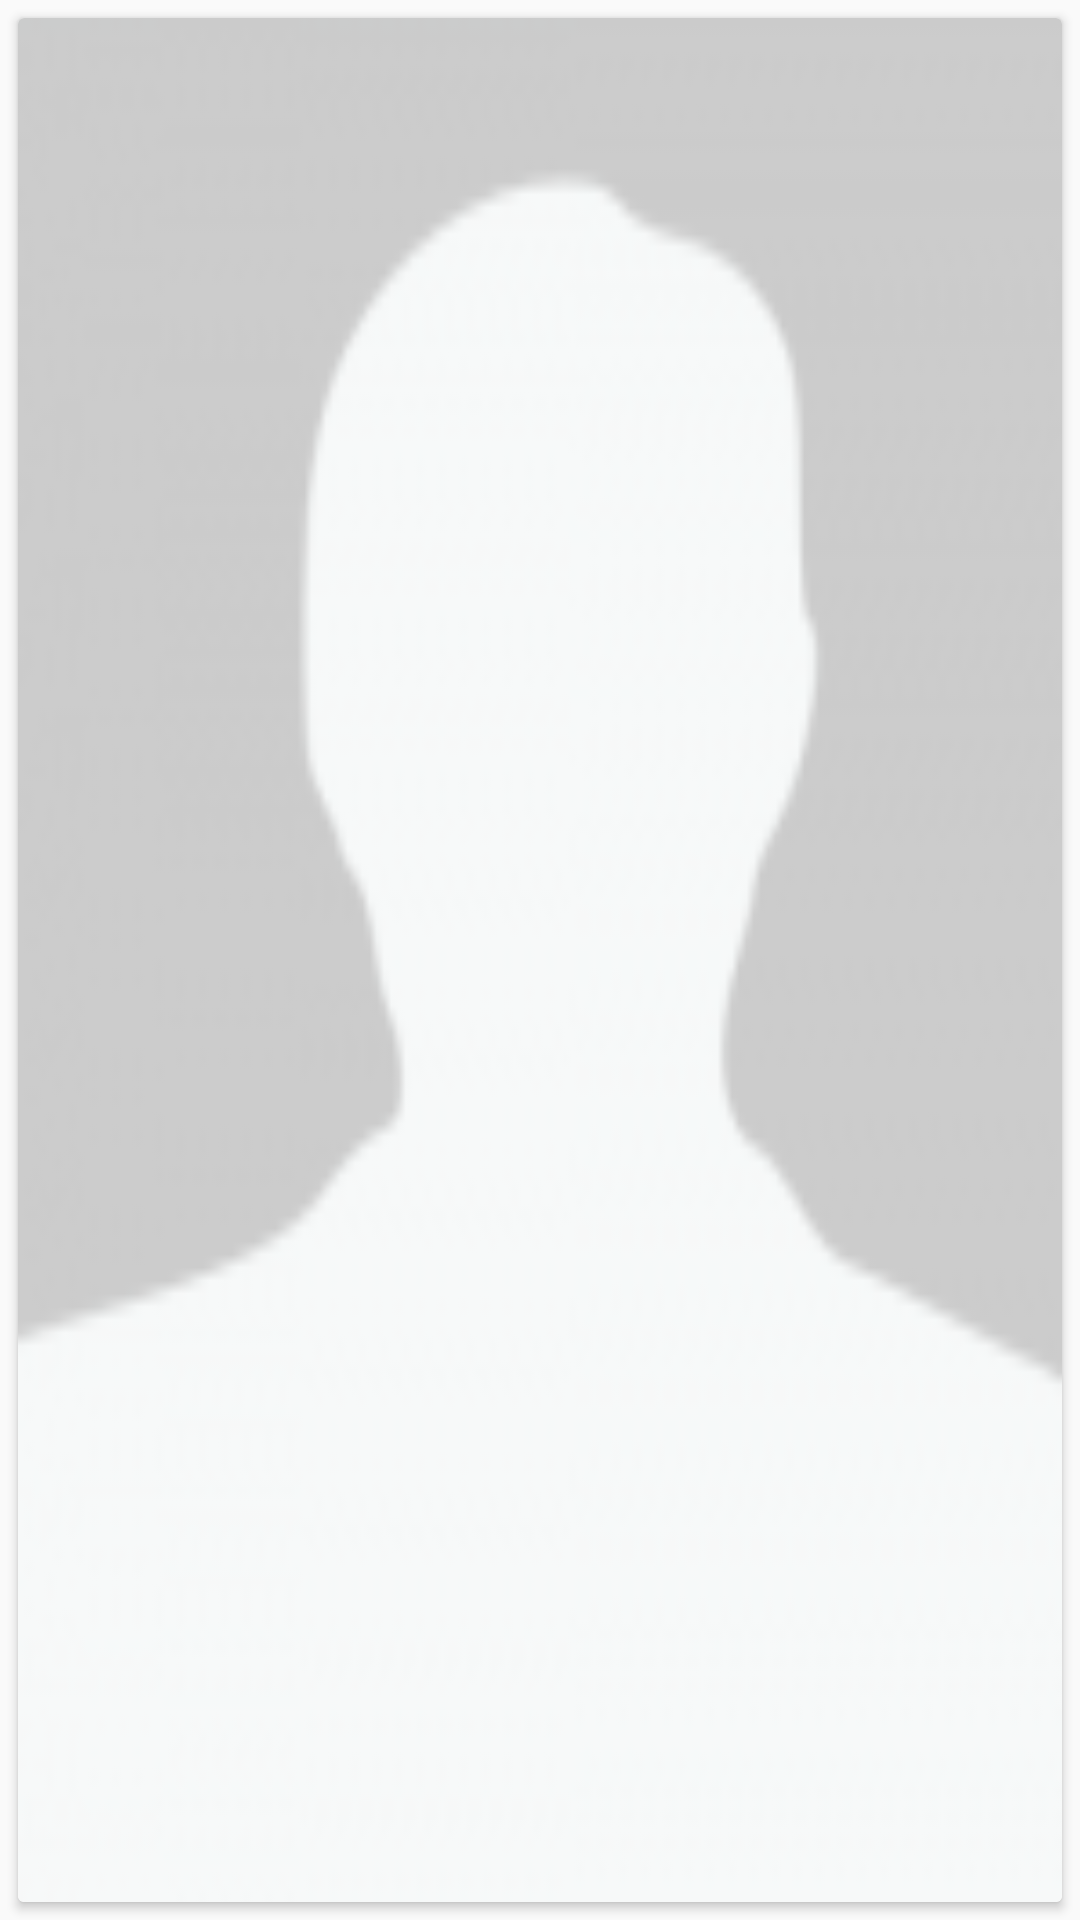

Write the Android layout XML for this screen, with the resource values it uses.
<!-- AndroidManifest.xml: application theme AppTheme.NoActionBar -->
<!-- res/layout/youtubethumnail.xml -->
<?xml version="1.0" encoding="utf-8"?>
<LinearLayout xmlns:android="http://schemas.android.com/apk/res/android"
    android:layout_width="@dimen/thumbnailwidth"
    android:layout_height="@dimen/thumbnailheight"
    android:orientation="vertical">


    <android.support.v7.widget.CardView
        android:layout_width="match_parent"
        android:layout_height="match_parent"
        android:layout_centerHorizontal="true"
        android:layout_margin="@dimen/rv_card_margin"
        android:padding="@dimen/overallpadding">


        <ImageView
            android:id="@+id/ivYoutubethumbnail"
            android:layout_width="match_parent"
            android:layout_height="match_parent"
            android:scaleType="fitXY"
            android:src="@drawable/profileplaceholder" />


    </android.support.v7.widget.CardView>


</LinearLayout>
<!-- resources referenced by this layout -->
<resources>
  <dimen name="overallpadding">5dp</dimen>
  <dimen name="rv_card_margin">6dp</dimen>
  <dimen name="thumbnailheight">120dp</dimen>
  <dimen name="thumbnailwidth">230dp</dimen>
  <!-- drawable profileplaceholder: png bitmap (drawable-hdpi, 1864 bytes) -->
  <style name="AppTheme.NoActionBar">
          <item name="windowActionBar">false</item>
          <item name="windowNoTitle">true</item>
      </style>
</resources>
